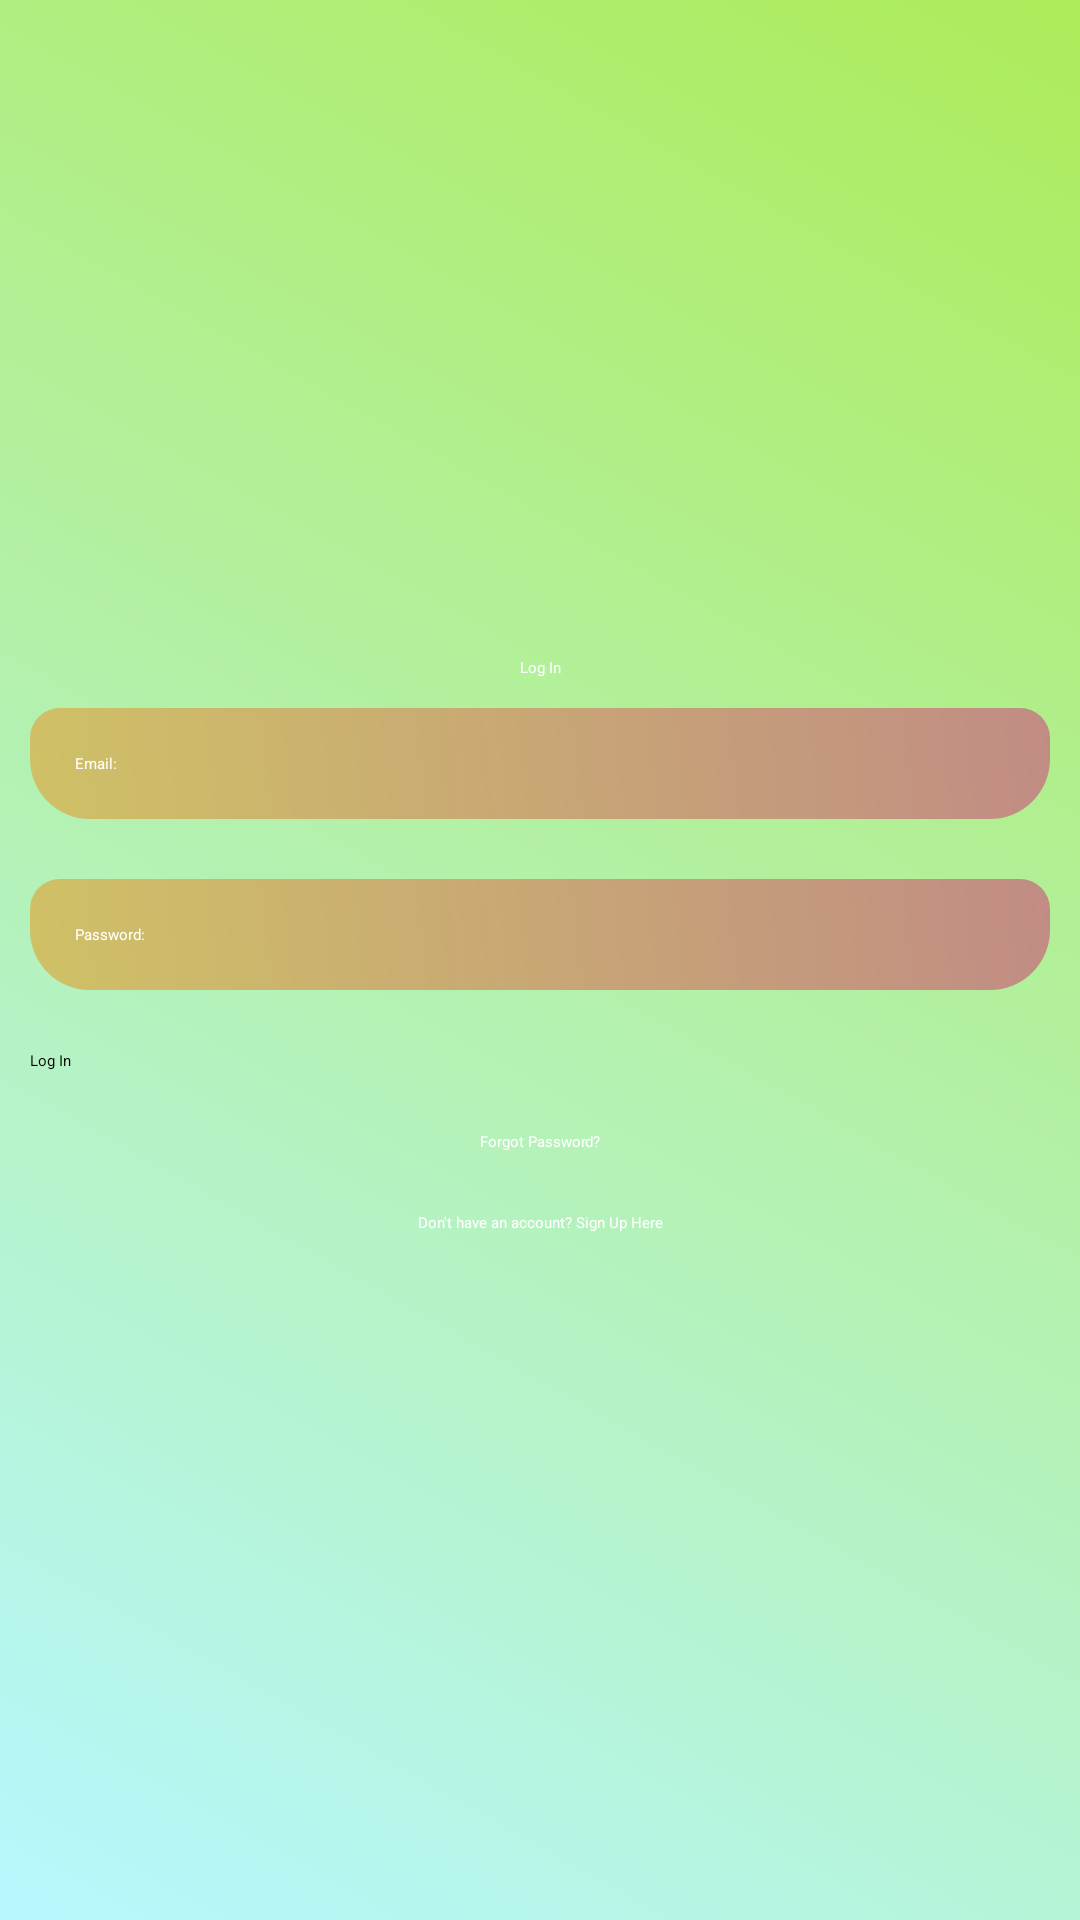

The Android layout XML behind this screen, and the referenced resources:
<!-- AndroidManifest.xml: application theme Theme.FinancialManagement -->
<!-- res/layout/activity_main.xml -->
<?xml version="1.0" encoding="utf-8"?>
<LinearLayout xmlns:android="http://schemas.android.com/apk/res/android"
    xmlns:app="http://schemas.android.com/apk/res-auto"
    xmlns:tools="http://schemas.android.com/tools"
    android:id="@+id/main"
    android:layout_width="match_parent"
    android:layout_height="match_parent"
    android:gravity="center"
    android:background="@drawable/background_color"
    android:orientation="vertical"
    tools:context=".MainActivity">

    <ScrollView
        android:layout_width="match_parent"
        android:layout_height="wrap_content"
        android:layout_gravity="center">

        <LinearLayout
            android:layout_width="match_parent"
            android:orientation="vertical"
            android:gravity="center"
            android:layout_height="wrap_content">

            <TextView
                android:layout_width="match_parent"
                android:layout_height="wrap_content"
                android:text="Log In"
                android:textColor="@android:color/white"
                android:textAppearance="?android:textAppearanceLarge"
                android:gravity="center"
                />

            <EditText
                android:layout_width="match_parent"
                android:layout_height="wrap_content"
                android:layout_margin="10dp"
                android:hint="Email:"
                android:textColor="@android:color/white"
                android:textColorHint="@android:color/white"
                android:background="@drawable/edittext_background"
                android:padding="15dp"
                android:id="@+id/email_login"/>
            <EditText
                android:layout_width="match_parent"
                android:layout_height="wrap_content"
                android:layout_margin="10dp"
                android:hint="Password:"
                android:textColor="@android:color/white"
                android:textColorHint="@android:color/white"
                android:background="@drawable/edittext_background"
                android:padding="15dp"
                android:id="@+id/password_login"/>
            <Button
                android:layout_width="match_parent"
                android:layout_height="wrap_content"
                android:layout_margin="10dp"
                android:text="Log In"
                android:id="@+id/btn_login"
                android:textAppearance="?android:textAppearanceMedium"
                />
            <TextView
                android:layout_width="match_parent"
                android:layout_height="wrap_content"
                android:id="@+id/forget_password"
                android:gravity="center"
                android:textColor="@color/white"
                android:text="Forgot Password?"
                android:padding="10dp"/>
            <TextView
                android:layout_width="match_parent"
                android:layout_height="wrap_content"
                android:id="@+id/signup_reg"
                android:gravity="center"
                android:textColor="@color/white"
                android:text="Don't have an account? Sign Up Here"
                android:padding="10dp"/>
        </LinearLayout>


    </ScrollView>



</LinearLayout>
<!-- resources referenced by this layout -->
<resources>
  <color name="white">#FFFFFFFF</color>
  <!-- drawable background_color (drawable) -->
  <?xml version="1.0" encoding="utf-8"?>
  <shape xmlns:android="http://schemas.android.com/apk/res/android">
      <gradient android:angle="45"
          android:startColor="#B8F7FF"
          android:endColor="#AEEB59"/>
  </shape>
  <!-- drawable edittext_background (drawable) -->
  <?xml version="1.0" encoding="utf-8"?>
  <shape xmlns:android="http://schemas.android.com/apk/res/android">
      <gradient android:angle="45"
          android:startColor="#CFC166"
          android:endColor="#C18C84"/>
      <corners android:topRightRadius="10dp"
          android:topLeftRadius="10dp"
          android:bottomLeftRadius="20dp"
          android:bottomRightRadius="20dp"/>
  </shape>
</resources>
